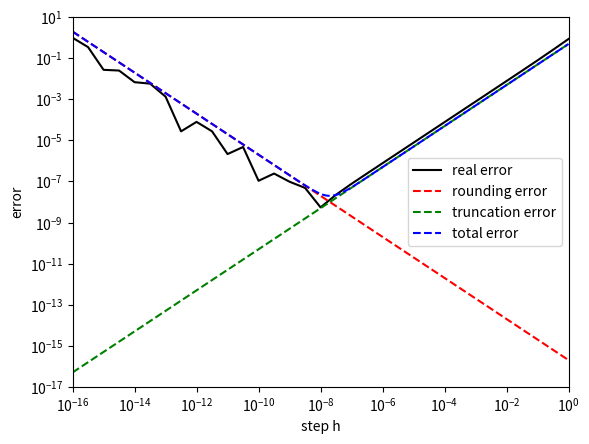

Reproduce this figure in Python.
import numpy as np
from matplotlib import pyplot as plt


def f(x):
    return np.sin(x, dtype=np.float64)


def f_der(x):
    return np.cos(x, dtype=np.float64)


def main():
    _, ax = plt.subplots()
    ax.set_xscale('log', base=10)
    ax.set_yscale('log', base=10)
    ax.set_xlabel('step h')
    ax.set_ylabel('error')

    # plot real error
    step_list = np.logspace(-16, 0, 33, dtype=np.float64)
    eps_list = []
    for step in step_list:
        x = 1
        approx_der = (f(x + step) - f(x)) / step
        real_der = f_der(x)
        eps = np.abs(approx_der - real_der) / np.abs(real_der)
        eps_list.append(eps)
    ax.plot(step_list, eps_list, 'k-', label='real error')

    # plot rounding error, truncation error and total error
    x_range = np.logspace(-16, 0, 1000, dtype=np.float64)
    M = np.float64(1)
    eps_machine = np.power(10, -16, dtype=np.float64)
    ax.plot(x_range, 2 * eps_machine / x_range, 'r--', label='rounding error')
    ax.plot(x_range, M * x_range / 2, 'g--', label='truncation error')
    ax.plot(x_range, 2 * eps_machine / x_range + M *
            x_range / 2, 'b--', label='total error')

    ax.legend()
    ax.set_xticks(np.logspace(-16, 0, 9))
    ax.set_yticks(np.logspace(-17, 1, 10))
    ax.set_xlim(1e-16, 1)
    ax.set_ylim(1e-17, 10)

    # save figure
    plt.savefig('lab1-1.png', dpi=300)


if __name__ == '__main__':
    main()
